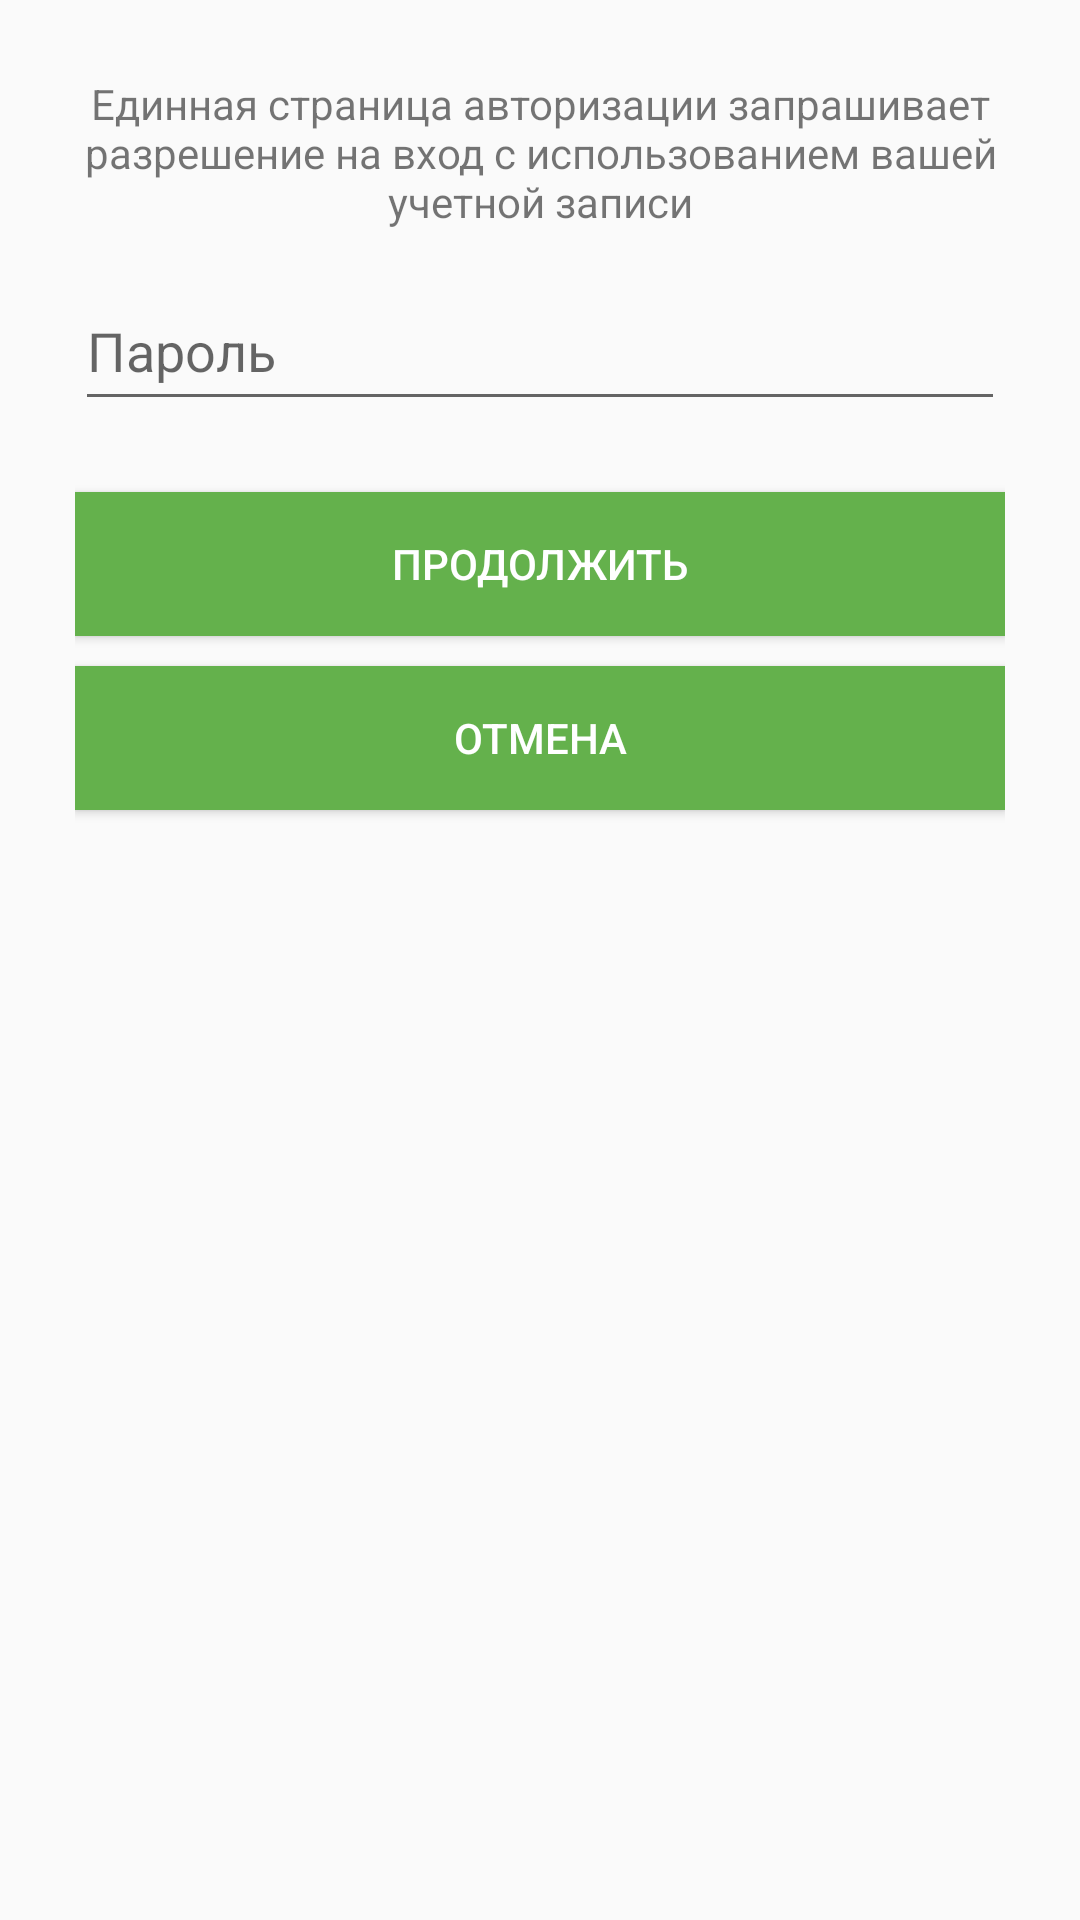

Layout XML and referenced resources for this Android screen:
<!-- AndroidManifest.xml: application theme Theme.AppCompat.Light.NoActionBar -->
<!-- res/layout/alert_dialog_main.xml -->
<?xml version="1.0" encoding="utf-8"?>
<RelativeLayout
    xmlns:android="http://schemas.android.com/apk/res/android"
    android:layout_width="match_parent"
    android:layout_height="match_parent"
    android:padding="25dp"
    android:focusable="true"
    android:focusableInTouchMode="true">

    <TextView
        android:id="@+id/txt_message"
        android:layout_width="match_parent"
        android:layout_height="wrap_content"
        android:layout_centerHorizontal="true"
        android:textAlignment="center"
        android:text="Единная страница авторизации
запрашивает разрешение на вход
с использованием вашей учетной
записи"/>

    <TextView
        android:id="@+id/tx_password_mini"
        android:layout_width="wrap_content"
        android:layout_height="wrap_content"
        android:layout_below="@+id/txt_message"
        android:text="Пароль"
        android:textSize="10dp"
        android:visibility="invisible"
        android:textColor="@color/privat"/>

    <RelativeLayout
        android:id="@+id/edit_txt_menu"
        android:layout_width="match_parent"
        android:layout_height="wrap_content"
        android:layout_below="@+id/tx_password_mini">

        <EditText
            android:id="@+id/edit_txt_pin"
            android:layout_width="match_parent"
            android:layout_height="50dp"
            android:hint="Пароль"/>

        <ImageButton
            android:id="@+id/btn_dialpad"
            android:layout_width="50dp"
            android:layout_height="50dp"
            android:layout_alignParentRight="true"
            android:src="@drawable/ic_dialpad_black_24dp"
            android:background="?attr/selectableItemBackgroundBorderless"/>
    </RelativeLayout>

    <TextView
        android:id="@+id/tx_remind"
        android:layout_width="wrap_content"
        android:layout_height="wrap_content"
        android:layout_below="@+id/edit_txt_menu"
        android:text="Необходимо ввести пароль"
        android:textSize="10dp"
        android:visibility="invisible"
        android:textColor="@color/colorred"/>

    <Button
        android:layout_marginTop="10dp"
        android:id="@+id/btn_continue"
        android:layout_width="match_parent"
        android:layout_height="wrap_content"
        android:layout_below="@+id/tx_remind"
        android:text="Продолжить"
        android:background="@color/privat"
        android:textColor="@color/colorWhite"/>

    <Button
        android:layout_marginTop="10dp"
        android:id="@+id/btn_cancel"
        android:layout_width="match_parent"
        android:layout_height="wrap_content"
        android:layout_below="@+id/btn_continue"
        android:text="Отмена"
        android:background="@color/privat"
        android:textColor="@color/colorWhite"/>

</RelativeLayout>
<!-- resources referenced by this layout -->
<resources>
  <color name="colorWhite">#ffffff</color>
  <color name="colorred">#f1021e</color>
  <color name="privat">#64b14c</color>
</resources>
